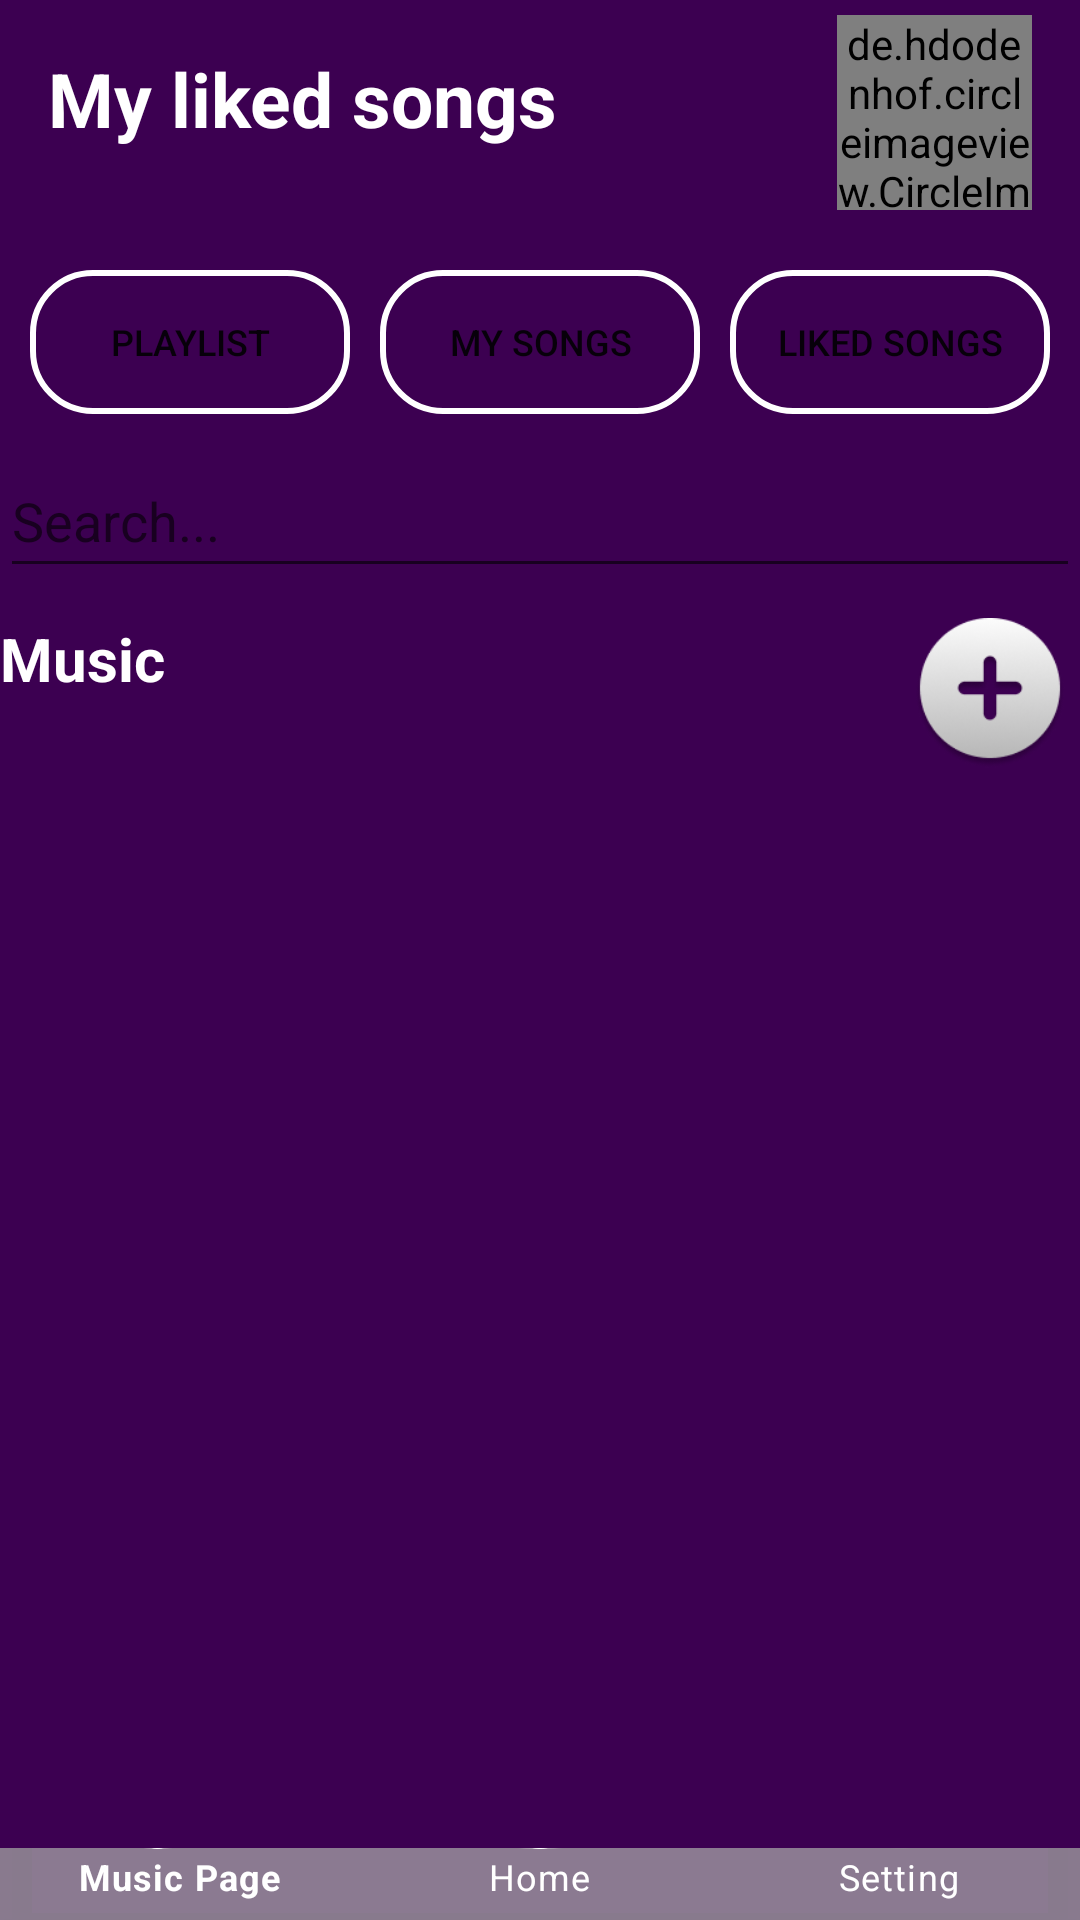

Layout XML and referenced resources for this Android screen:
<!-- AndroidManifest.xml: application theme Theme.MusicAndroid -->
<!-- res/layout/activity_main.xml -->
<?xml version="1.0" encoding="utf-8"?>
<RelativeLayout xmlns:android="http://schemas.android.com/apk/res/android"
    xmlns:app="http://schemas.android.com/apk/res-auto"
    xmlns:tools="http://schemas.android.com/tools"
    android:id="@+id/linearlayout"
    android:layout_width="match_parent"
    android:layout_height="match_parent"
    android:background="#3C0051"
    tools:context=".Activities.MainActivity">
    <androidx.coordinatorlayout.widget.CoordinatorLayout
        android:layout_width="match_parent"
        android:layout_height="wrap_content"
        android:orientation="vertical"
        android:id="@+id/layout_title">
        <TextView
            android:id="@+id/tvHelloAcc"
            android:layout_width="wrap_content"
            android:layout_height="wrap_content"
            android:layout_marginStart="16dp"
            android:layout_marginTop="16dp"
            android:layout_marginEnd="16dp"
            android:text="My liked songs"
            android:textColor="@color/white"
            android:textSize="25sp"
            android:textStyle="bold"
            />

        <de.hdodenhof.circleimageview.CircleImageView
            android:layout_width="65dp"
            android:layout_height="65dp"
            android:layout_marginStart="16dp"
            android:layout_marginTop="5dp"
            android:layout_marginEnd="16dp"
            android:id="@+id/avatar"
            android:layout_gravity="right"
            android:src="@drawable/avatar_default"
            app:civ_border_color="@color/white"
            app:civ_border_width="2dp"
            />
    </androidx.coordinatorlayout.widget.CoordinatorLayout>

    <LinearLayout
        android:layout_width="match_parent"
        android:layout_height="wrap_content"
        android:layout_marginTop="10dp"
        android:padding="10dp"
        android:id="@+id/layout_btn"
        android:gravity="center_horizontal"
        android:layout_below="@+id/layout_title"
        android:weightSum="3"
        android:orientation="horizontal">
        <Button
            android:id="@+id/btnPlaylist"
            android:layout_width="wrap_content"
            android:layout_height="wrap_content"
            android:layout_weight="1"
            android:background="@drawable/button_border"
            android:textSize="12sp"
            android:text="Playlist"/>

        <Button
            android:layout_width="wrap_content"
            android:layout_height="wrap_content"
            android:layout_marginLeft="10dp"
            android:layout_marginRight="10dp"
            android:layout_weight="1"
            android:background="@drawable/button_border"
            android:text="My Songs"
            android:textSize="12sp" />
        <Button
            android:layout_width="wrap_content"
            android:layout_height="wrap_content"
            android:text="Liked songs"
            android:id="@+id/btnLikedSongs"
            android:background="@drawable/button_border"
            android:textSize="12sp"
            android:layout_weight="1"
             />
    </LinearLayout>

    <EditText
        android:layout_width="match_parent"
        android:layout_height="wrap_content"
        android:id="@+id/edtSearch"
        android:layout_below="@+id/layout_btn"
        android:hint="Search..."
        android:minHeight="48dp"
        android:inputType="textPersonName" />

    <androidx.constraintlayout.widget.ConstraintLayout
        android:layout_width="match_parent"
        android:layout_height="wrap_content"
        android:layout_marginTop="10dp"
        android:layout_marginBottom="10dp"
        android:id="@+id/layout_add_music"
        android:layout_below="@+id/edtSearch">
        <TextView
            android:layout_width="match_parent"
            android:layout_height="wrap_content"
            app:layout_constraintStart_toStartOf="parent"
            app:layout_constraintBaseline_toTopOf="parent"
            android:textSize="20sp"
            android:textColor="@color/white"
            android:textStyle="bold"
            android:text="Music"
            />
        <ImageView
            android:layout_width="50dp"
            android:layout_height="50dp"
            android:id="@+id/imgAdd"
            android:src="@drawable/ic_btn_add"
            android:layout_marginRight="5dp"
            app:layout_constraintEnd_toEndOf="parent"
            app:layout_constraintTop_toTopOf="parent"
            />
    </androidx.constraintlayout.widget.ConstraintLayout>

    <ScrollView
        android:layout_width="match_parent"
        android:layout_height="350dp"
        android:layout_below="@+id/layout_add_music"
        android:id="@+id/scroll">
        <androidx.recyclerview.widget.RecyclerView
            android:layout_width="match_parent"
            android:layout_height="wrap_content"
            android:id="@+id/recyclerview_music"
            app:layout_constraintTop_toTopOf="parent"
            >
        </androidx.recyclerview.widget.RecyclerView>
    </ScrollView>

    <androidx.constraintlayout.widget.ConstraintLayout
        android:layout_width="match_parent"
        android:layout_height="match_parent"
        android:layout_gravity="bottom"
        android:layout_below="@+id/scroll"
        >


        <com.google.android.material.bottomnavigation.BottomNavigationView
            android:id="@+id/bottom_navi_menu_main_activity"
            android:layout_width="match_parent"
            android:layout_height="?actionBarSize"
            app:layout_constraintBottom_toBottomOf="parent"
            android:background="#B7AAAAAA"
            app:itemIconTint="#FFFF"
            app:itemTextColor="@color/white"
            app:menu="@menu/menu_bottom_search" />

    </androidx.constraintlayout.widget.ConstraintLayout>
</RelativeLayout>
<!-- resources referenced by this layout -->
<resources>
  <color name="white">#FFFFFFFF</color>
  <!-- drawable button_border (drawable) -->
  <?xml version="1.0" encoding="utf-8"?>
  <shape xmlns:android="http://schemas.android.com/apk/res/android"
      android:shape="rectangle">
      <stroke android:color="@color/white"
          android:width="2dp"/>
      <solid android:color="@android:color/transparent"
          />
      <corners android:radius="20dp"/>
  </shape>
  <!-- drawable ic_btn_add: png bitmap (drawable, 9893 bytes) -->
  <style name="Theme.MusicAndroid" parent="Theme.MaterialComponents.DayNight.NoActionBar">
          
          <item name="colorPrimary">@color/purple_500</item>
          <item name="colorPrimaryVariant">@color/purple_700</item>
          <item name="colorOnPrimary">@color/white</item>
          
          <item name="colorSecondary">@color/teal_200</item>
          <item name="colorSecondaryVariant">@color/teal_700</item>
          <item name="colorOnSecondary">@color/black</item>
          
          <item name="android:statusBarColor">?attr/colorPrimaryVariant</item>
          
      </style>
  <color name="purple_500">#FF6200EE</color>
  <color name="purple_700">#FF3700B3</color>
  <color name="teal_200">#FF03DAC5</color>
  <color name="teal_700">#FF018786</color>
  <color name="black">#FF000000</color>
</resources>
